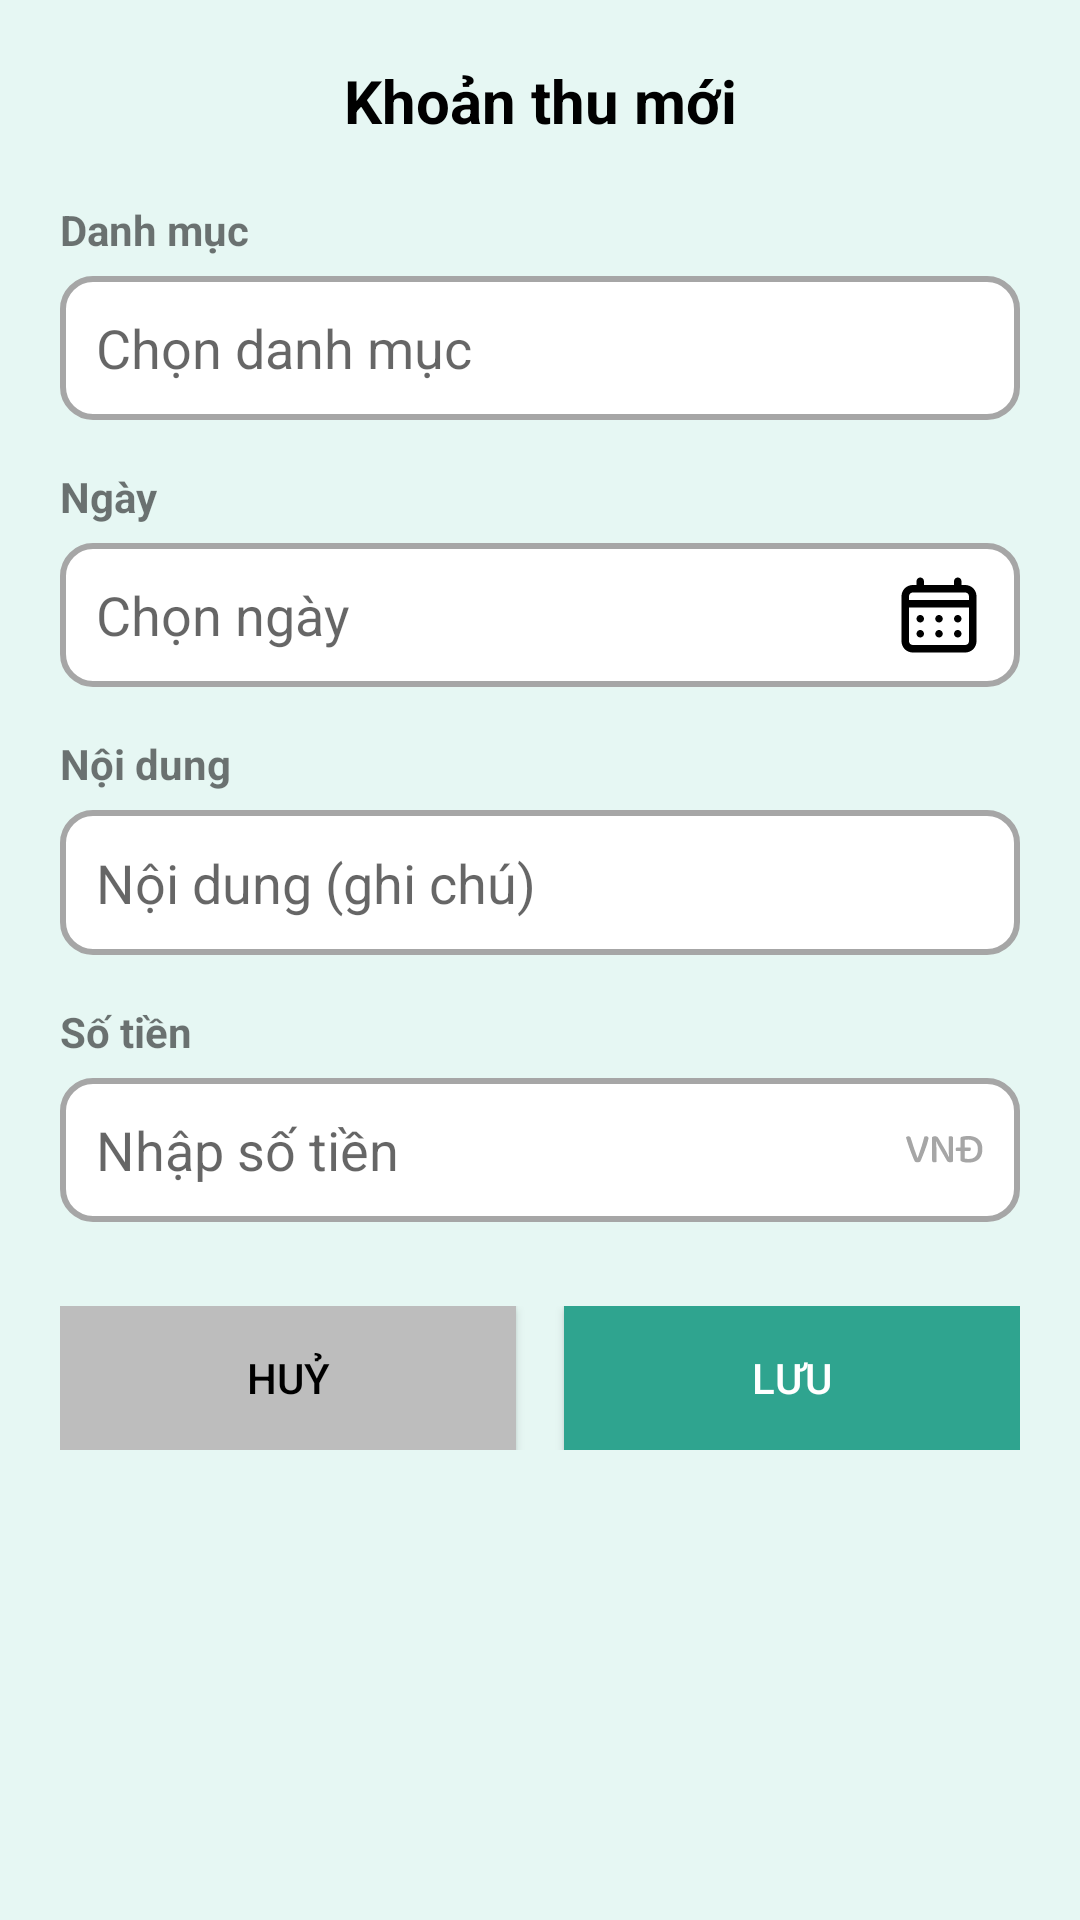

Reconstruct the res/layout file that produces this screen, plus the resources it refers to.
<!-- AndroidManifest.xml: application theme Theme.MySpendyApp -->
<!-- res/layout/fragment_create_income.xml -->
<?xml version="1.0" encoding="utf-8"?>
<ScrollView xmlns:android="http://schemas.android.com/apk/res/android"
    xmlns:app="http://schemas.android.com/apk/res-auto"
    android:layout_width="match_parent"
    android:layout_height="match_parent"
    android:background="#E6F7F3">

    <LinearLayout
        android:layout_width="match_parent"
        android:layout_height="wrap_content"
        android:orientation="vertical"
        android:padding="20dp">

        
        <TextView
            android:layout_width="match_parent"
            android:layout_height="wrap_content"
            android:text="Khoản thu mới"
            android:textSize="20sp"
            android:textStyle="bold"
            android:textAlignment="center"
            android:textColor="#000000"
            android:layout_marginBottom="20dp"/>

        
        <TextView
            android:text="Danh mục"
            android:textStyle="bold"
            android:layout_marginBottom="6dp"
            android:layout_width="wrap_content"
            android:layout_height="wrap_content"/>

        <AutoCompleteTextView
            android:id="@+id/slt_category"
            android:layout_width="match_parent"
            android:layout_height="48dp"
            android:hint="Chọn danh mục"
            android:background="@drawable/edittext_border"
            android:padding="12dp"
            android:inputType="none"
            android:focusable="true"
            android:focusableInTouchMode="true"
            android:clickable="true"
            android:completionThreshold="0"
            android:dropDownHeight="wrap_content"
            android:dropDownVerticalOffset="0dp" />

        
        <TextView
            android:text="Ngày"
            android:textStyle="bold"
            android:layout_marginTop="16dp"
            android:layout_marginBottom="6dp"
            android:layout_width="wrap_content"
            android:layout_height="wrap_content"/>

        <EditText
            android:id="@+id/sltDate"
            android:layout_width="match_parent"
            android:layout_height="48dp"
            android:hint="Chọn ngày"
            android:focusable="false"
            android:clickable="true"
            android:drawableEnd="@drawable/ic_calendar"
            android:drawablePadding="8dp"
            android:background="@drawable/edittext_border"
            android:padding="12dp"/>

        
        <TextView
            android:text="Nội dung"
            android:textStyle="bold"
            android:layout_marginTop="16dp"
            android:layout_marginBottom="6dp"
            android:layout_width="wrap_content"
            android:layout_height="wrap_content"/>

        <EditText
            android:id="@+id/edt_content"
            android:layout_width="match_parent"
            android:layout_height="wrap_content"
            android:minHeight="48dp"
            android:hint="Nội dung (ghi chú)"
            android:inputType="textMultiLine"
            android:maxLines="4"
            android:gravity="top|start"
            android:background="@drawable/edittext_border"
            android:padding="12dp"/>

        
        <TextView
            android:text="Số tiền"
            android:textStyle="bold"
            android:layout_marginTop="16dp"
            android:layout_marginBottom="6dp"
            android:layout_width="wrap_content"
            android:layout_height="wrap_content"/>

        <EditText
            android:id="@+id/edt_amount"
            android:layout_width="match_parent"
            android:layout_height="48dp"
            android:hint="Nhập số tiền"
            android:inputType="numberDecimal"
            android:drawableEnd="@drawable/ic_vnd"
            android:drawablePadding="8dp"
            android:background="@drawable/edittext_border"
            android:padding="12dp"/>

        
        <LinearLayout
            android:layout_width="match_parent"
            android:layout_height="wrap_content"
            android:orientation="horizontal"
            android:gravity="center"
            android:layout_marginTop="28dp">

            <Button
                android:id="@+id/btnCancel"
                android:layout_width="0dp"
                android:layout_height="48dp"
                android:layout_weight="1"
                android:text="Huỷ"
                android:background="#BDBDBD"
                android:textColor="#000000"/>

            <View
                android:layout_width="16dp"
                android:layout_height="1dp"/>

            <Button
                android:id="@+id/btnSave"
                android:layout_width="0dp"
                android:layout_height="48dp"
                android:layout_weight="1"
                android:text="Lưu"
                android:background="@color/main_green"
                android:textColor="#FFFFFF"/>
        </LinearLayout>

    </LinearLayout>
</ScrollView>
<!-- resources referenced by this layout -->
<resources>
  <color name="main_green">#2FA48F</color>
  <!-- drawable edittext_border (drawable) -->
  <?xml version="1.0" encoding="utf-8"?>
  <shape xmlns:android="http://schemas.android.com/apk/res/android"
      android:shape="rectangle">
  
      
      <stroke
          android:width="2dp"
          android:color="#A6A6A6" /> 
  
      
      <corners android:radius="10dp"/>
  
      
      <solid android:color="#FFFFFF"/>
  
      
      <padding
          android:left="12dp"
          android:top="12dp"
          android:right="12dp"
          android:bottom="12dp" />
  </shape>
  <!-- drawable ic_calendar: vector/xml drawable (drawable, 3525 chars, omitted) -->
  <!-- drawable ic_vnd: vector/xml drawable (drawable, 3689 chars, omitted) -->
  <style name="Theme.MySpendyApp" parent="Theme.AppCompat.Light.DarkActionBar">
          
          <item name="windowActionBar">false</item>
          <item name="windowNoTitle">true</item>
  
          
          <item name="colorPrimary">@color/purple_500</item>
          <item name="colorPrimaryVariant">@color/purple_700</item>
          <item name="colorOnPrimary">@color/white</item>
          
          <item name="colorSecondary">@color/teal_200</item>
          <item name="colorSecondaryVariant">@color/teal_700</item>
          <item name="colorOnSecondary">@color/black</item>
          
          <item name="android:statusBarColor">?attr/colorPrimaryVariant</item>
          
      </style>
  <color name="purple_500">#FF6200EE</color>
  <color name="purple_700">#FF3700B3</color>
  <color name="white">#FFFFFFFF</color>
  <color name="teal_200">#FF03DAC5</color>
  <color name="teal_700">#FF018786</color>
  <color name="black">#FF000000</color>
</resources>
